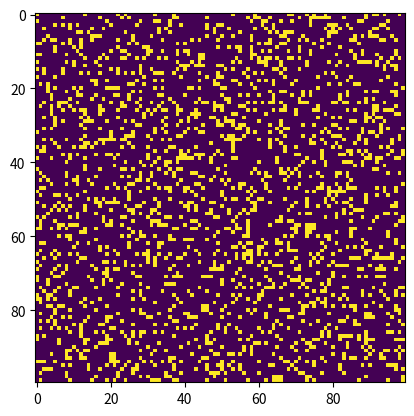

This chart was generated by the following Python code:
import argparse
import numpy as np
import matplotlib.pyplot as plt
import matplotlib.animation as animation

ON = 255
OFF = 0
vals = [ON, OFF]

def conway_assignment_two(N):

	return np.random.choice(vals, N*N, p=[0.2, 0.8]).reshape(N, N)

def addGlider(i, j, grid):

	glider = np.array([[0, 0, 255],
					[255, 0, 255],
					[0, 255, 255]])
	grid[i:i+3, j:j+3] = glider

def addGosperGliderGun(i, j, grid):

	gun = np.zeros(11*38).reshape(11, 38)

	gun[5][1] = gun[5][2] = 255
	gun[6][1] = gun[6][2] = 255

	gun[3][13] = gun[3][14] = 255
	gun[4][12] = gun[4][16] = 255
	gun[5][11] = gun[5][17] = 255
	gun[6][11] = gun[6][15] = gun[6][17] = gun[6][18] = 255
	gun[7][11] = gun[7][17] = 255
	gun[8][12] = gun[8][16] = 255
	gun[9][13] = gun[9][14] = 255

	gun[1][25] = 255
	gun[2][23] = gun[2][25] = 255
	gun[3][21] = gun[3][22] = 255
	gun[4][21] = gun[4][22] = 255
	gun[5][21] = gun[5][22] = 255
	gun[6][23] = gun[6][25] = 255
	gun[7][25] = 255

	gun[3][35] = gun[3][36] = 255
	gun[4][35] = gun[4][36] = 255

	grid[i:i+11, j:j+38] = gun

def update(frameNum, img, grid, N):

	newGrid = grid.copy()
	for i in range(N):
		for j in range(N):

			total = int((grid[i, (j-1)%N] + grid[i, (j+1)%N] +
						grid[(i-1)%N, j] + grid[(i+1)%N, j] +
						grid[(i-1)%N, (j-1)%N] + grid[(i-1)%N, (j+1)%N] +
						grid[(i+1)%N, (j-1)%N] + grid[(i+1)%N, (j+1)%N])/255)

			if grid[i, j] == ON:
				if (total < 2) or (total > 3):
					newGrid[i, j] = OFF
			else:
				if total == 3:
					newGrid[i, j] = ON

	img.set_data(newGrid)
	grid[:] = newGrid[:]
	return img,

def main():

	parser = argparse.ArgumentParser(description="Runs Conway's Game of Life simulation.")

	parser.add_argument('--grid-size', dest='N', required=False)
	parser.add_argument('--mov-file', dest='movfile', required=False)
	parser.add_argument('--interval', dest='interval', required=False)
	parser.add_argument('--glider', action='store_true', required=False)
	parser.add_argument('--gosper', action='store_true', required=False)
	args = parser.parse_args()
	
	N = 100
	if args.N and int(args.N) > 8:
		N = int(args.N)
		
	updateInterval = 50
	if args.interval:
		updateInterval = int(args.interval)

	grid = np.array([])

	if args.glider:
		grid = np.zeros(N*N).reshape(N, N)
		addGlider(1, 1, grid)
	elif args.gosper:
		grid = np.zeros(N*N).reshape(N, N)
		addGosperGliderGun(10, 10, grid)

	else: 
		grid = conway_assignment_two(N)

	fig, ax = plt.subplots()
	img = ax.imshow(grid, interpolation='nearest')
	ani = animation.FuncAnimation(fig, update, fargs=(img, grid, N, ),
								frames = 10,
								interval=updateInterval,
								save_count=50)

	if args.movfile:
		ani.save(args.movfile, fps=30, extra_args=['-vcodec', 'libx264'])

	plt.show()

if __name__ == '__main__':
	main()
